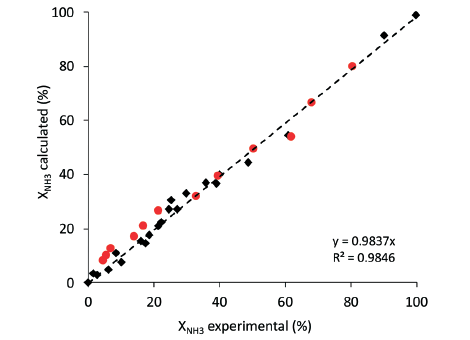

Source data for this figure (header and first rows):
red, , black, 
X, Y, X, Y
7.191, 12.73, 99.6, 98.79
14.07, 17.65, 90.04, 91.55
16.78, 21.14, 60.76, 54.59
21.19, 26.7, 49, 44.69
32.75, 31.95, 38.84, 36.47
39.45, 39.54, 39.84, 40.34
50.1, 49.56, 35.66, 37.2
61.66, 53.98, 29.48, 33.33
67.75, 66.55, 25.1, 30.68
80.23, 80.07, 24.5, 27.78
5.179, 10.87, 27.09, 27.05
4.183, 8.213, 22.11, 22.46
, , 21.12, 21.01
, , 18.53, 18.12
, , 16.14, 15.7
, , 17.33, 14.73
, , 9.761, 7.971
, , 8.566, 10.87
, , 6.175, 4.589
, , 3.187, 3.382
, , 1.394, 3.382
, , 0, 0.2415
